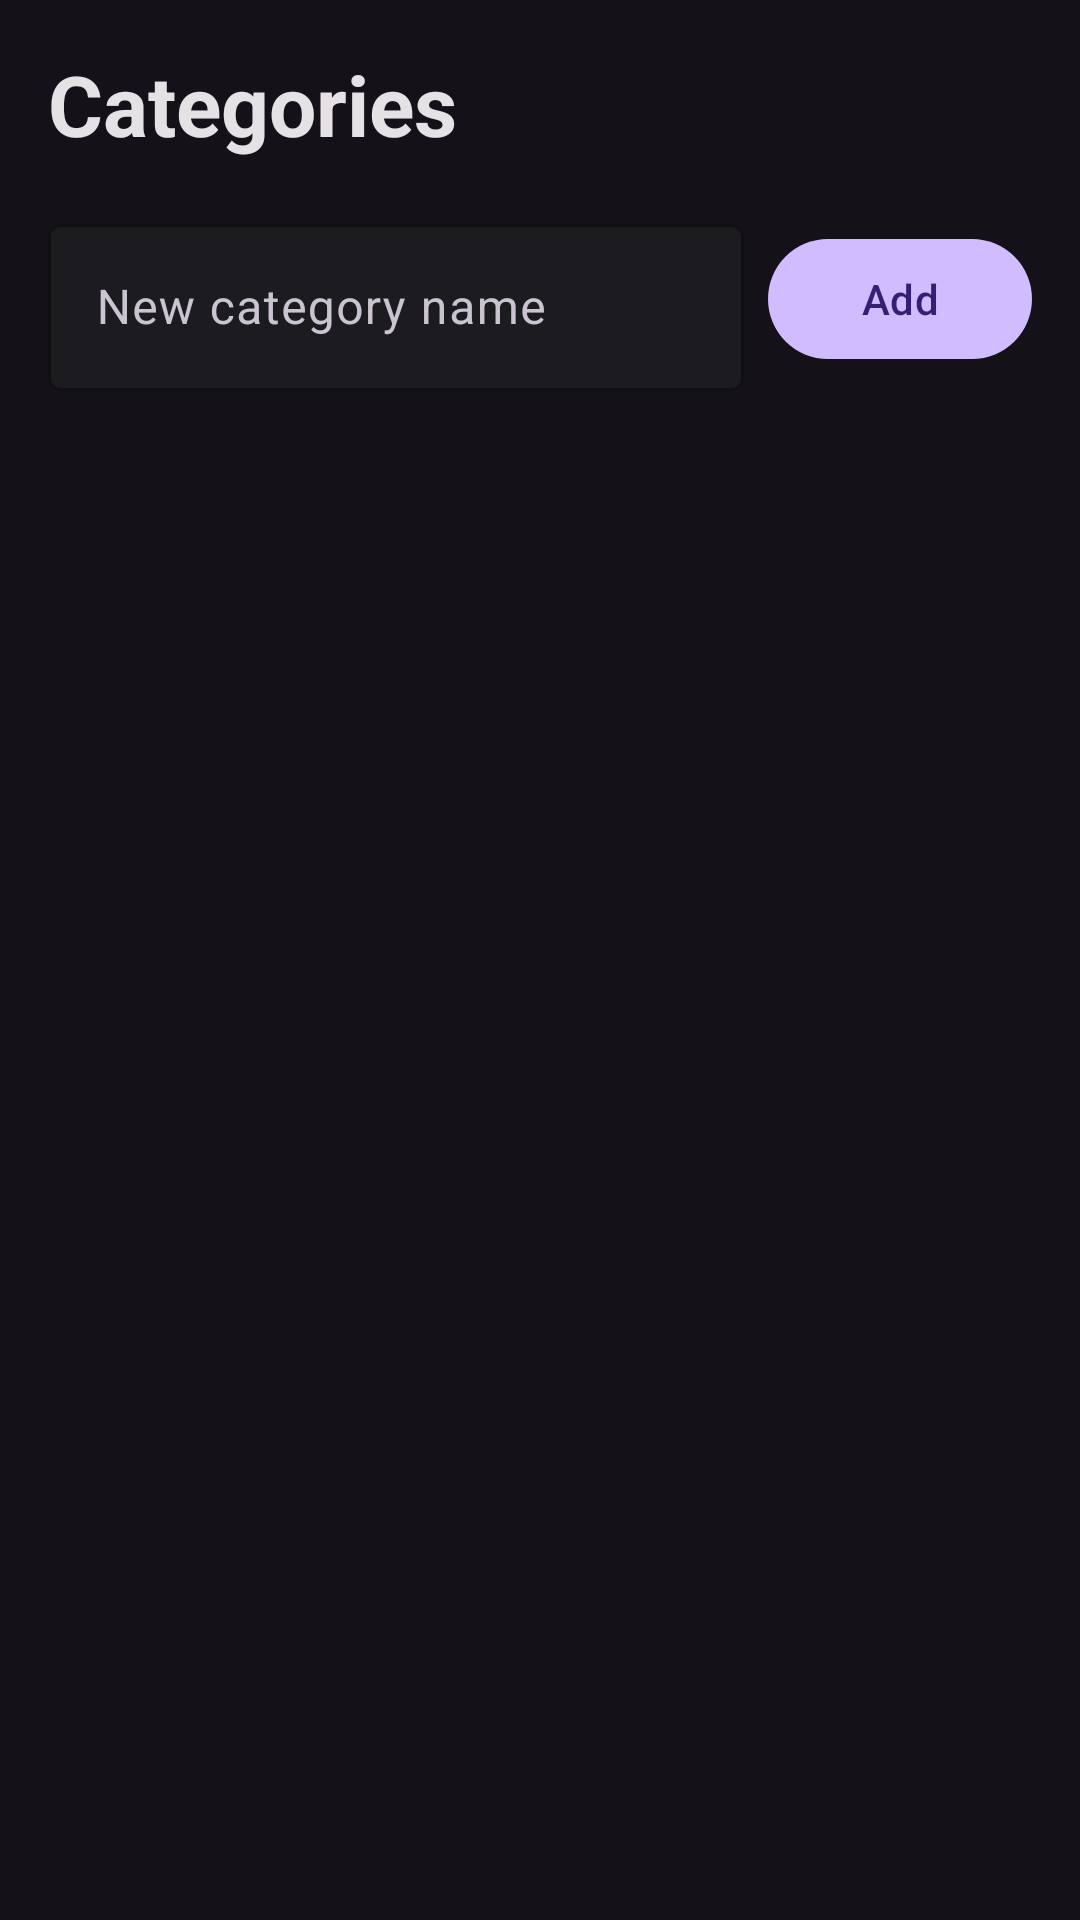

Reconstruct the res/layout file that produces this screen, plus the resources it refers to.
<!-- AndroidManifest.xml: application theme Theme.SecureVault -->
<!-- res/layout/activity_categories.xml -->
<?xml version="1.0" encoding="utf-8"?>
<LinearLayout xmlns:android="http://schemas.android.com/apk/res/android"
    xmlns:app="http://schemas.android.com/apk/res-auto"
    android:layout_width="match_parent"
    android:layout_height="match_parent"
    android:background="@color/color_background"
    android:orientation="vertical">

    
    <TextView
        android:id="@+id/tv_categories_title"
        android:layout_width="match_parent"
        android:layout_height="wrap_content"
        android:text="Categories"
        android:textColor="@color/color_on_surface"
        android:textSize="28sp"
        android:textStyle="bold"
        android:padding="16dp" />

    
    <LinearLayout
        android:layout_width="match_parent"
        android:layout_height="wrap_content"
        android:orientation="horizontal"
        android:gravity="center_vertical"
        android:paddingStart="16dp"
        android:paddingEnd="16dp"
        android:paddingBottom="16dp">

        <com.google.android.material.textfield.TextInputLayout
            android:id="@+id/til_category_name"
            android:layout_width="0dp"
            android:layout_height="wrap_content"
            android:layout_weight="1"
            android:layout_marginEnd="8dp"
            app:boxBackgroundColor="@color/color_surface"
            app:boxStrokeColor="@color/color_surface_variant"
            app:hintTextColor="@color/color_secondary">

            <com.google.android.material.textfield.TextInputEditText
                android:id="@+id/et_category_name"
                android:layout_width="match_parent"
                android:layout_height="wrap_content"
                android:hint="New category name"
                android:textColor="@color/color_on_surface"
                android:inputType="text"
                android:maxLength="64"
                android:maxLines="1" />

        </com.google.android.material.textfield.TextInputLayout>

        <com.google.android.material.button.MaterialButton
            android:id="@+id/btn_add_category"
            android:layout_width="wrap_content"
            android:layout_height="wrap_content"
            android:text="Add"
            app:backgroundTint="@color/color_primary"
            android:textColor="@color/color_on_primary" />

    </LinearLayout>

    
    <TextView
        android:id="@+id/tv_error_message"
        android:layout_width="match_parent"
        android:layout_height="wrap_content"
        android:textColor="@color/color_error"
        android:textSize="12sp"
        android:paddingStart="16dp"
        android:paddingEnd="16dp"
        android:visibility="gone" />

    
    <androidx.recyclerview.widget.RecyclerView
        android:id="@+id/rv_categories"
        android:layout_width="match_parent"
        android:layout_height="0dp"
        android:layout_weight="1"
        android:clipToPadding="false"
        android:padding="16dp" />

    
    <ProgressBar
        android:id="@+id/progress_loading"
        android:layout_width="wrap_content"
        android:layout_height="wrap_content"
        android:layout_gravity="center"
        android:visibility="gone" />

    
    <TextView
        android:id="@+id/tv_empty_state"
        android:layout_width="match_parent"
        android:layout_height="wrap_content"
        android:text="No custom categories yet.\nDefault categories: Personal, Work, Banking, Shopping, Social"
        android:textColor="@color/color_secondary"
        android:textSize="14sp"
        android:gravity="center"
        android:padding="32dp"
        android:visibility="gone" />

</LinearLayout>
<!-- resources referenced by this layout -->
<resources>
  <color name="color_background">#141218</color>
  <color name="color_error">#F2B8B5</color>
  <color name="color_on_primary">#381E72</color>
  <color name="color_on_surface">#E6E1E5</color>
  <color name="color_primary">#D0BCFF</color>
  <color name="color_secondary">#CCC2DC</color>
  <color name="color_surface">#1C1B1F</color>
  <color name="color_surface_variant">#49454F</color>
  <style name="Theme.SecureVault" parent="Theme.Material3.Dark.NoActionBar">
  
          
          <item name="colorPrimary">@color/color_primary</item>
          <item name="colorOnPrimary">@color/color_on_primary</item>
          <item name="colorPrimaryContainer">#4F378B</item>
          <item name="colorOnPrimaryContainer">#EADDFF</item>
  
          
          <item name="colorSecondary">@color/color_secondary</item>
          <item name="colorOnSecondary">#332D41</item>
          <item name="colorSecondaryContainer">#332D41</item>
          <item name="colorOnSecondaryContainer">#E8DEF8</item>
  
          
          <item name="colorSurface">@color/color_surface</item>
          <item name="colorOnSurface">@color/color_on_surface</item>
          <item name="colorSurfaceVariant">@color/color_surface_variant</item>
          <item name="colorOnSurfaceVariant">@color/color_on_surface_variant</item>
  
          
          <item name="android:colorBackground">@color/color_background</item>
          <item name="colorOnBackground">@color/color_on_surface</item>
  
          
          <item name="colorError">@color/color_error</item>
          <item name="colorOnError">#601410</item>
  
          
          <item name="android:statusBarColor">@color/color_background</item>
          <item name="android:navigationBarColor">@color/color_background</item>
          <item name="android:windowLightStatusBar">false</item>
  
          
          <item name="textInputStyle">@style/Widget.Material3.TextInputLayout.OutlinedBox</item>
      </style>
  <color name="color_on_surface_variant">#CAC4D0</color>
</resources>
